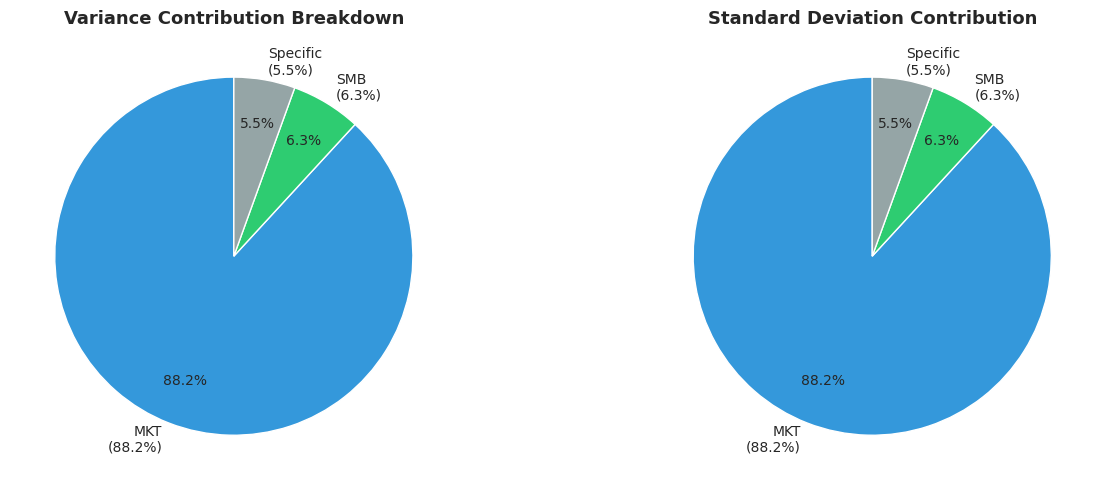
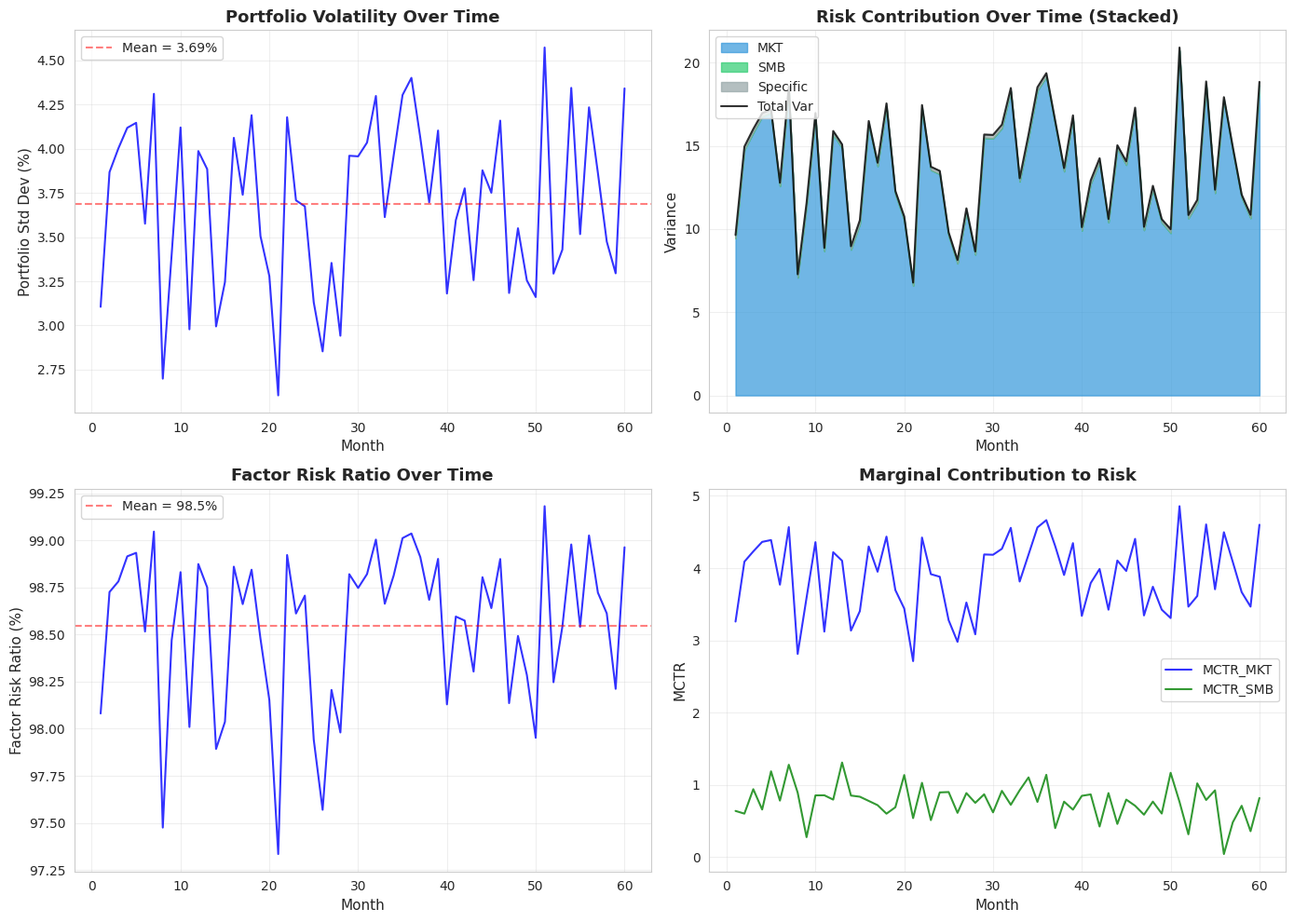

Recreate these plots in Python, in order.
import numpy as np
import pandas as pd
import matplotlib.pyplot as plt
import seaborn as sns
from scipy import stats

# 设置中文字体和样式
plt.rcParams['font.sans-serif'] = ['Arial Unicode MS', 'SimHei', 'DejaVu Sans']
plt.rcParams['axes.unicode_minus'] = False
sns.set_style("whitegrid")

np.random.seed(42)
print("✅ 库导入完成")

# ========== 构造微型数据集 ==========
np.random.seed(42)

# 10 只股票
stocks = [f'S{i+1:02d}' for i in range(10)]
N_STOCKS = 10
N_FACTORS = 2

# 因子暴露矩阵 (N_STOCKS × N_FACTORS)
beta_MKT = np.array([0.8, 1.0, 1.2, 0.9, 1.1, 1.3, 0.7, 1.0, 1.1, 0.9])
beta_SMB = np.array([1.2, 0.5, -0.3, 0.8, -0.5, 1.0, 0.3, -0.2, 0.6, -0.8])
B = np.column_stack([beta_MKT, beta_SMB])  # (10, 2)

# 因子协方差矩阵 Σ_F
sigma_MKT = 4.0  # 市场因子标准差 (%)
sigma_SMB = 2.5  # 市值因子标准差 (%)
rho = 0.3        # 因子相关系数

Sigma_F = np.array([
    [sigma_MKT**2, rho * sigma_MKT * sigma_SMB],
    [rho * sigma_MKT * sigma_SMB, sigma_SMB**2]
])

# 特异性风险（每只股票的特异性方差）
sigma_eps = np.array([3.0, 2.5, 4.0, 3.5, 2.0, 4.5, 2.8, 3.2, 3.8, 2.2])
D_diag = sigma_eps**2  # 特异性方差

# 等权组合的因子暴露
w = np.ones(N_STOCKS) / N_STOCKS  # 等权权重
beta_p = B.T @ w  # (2,) 组合因子暴露

print("📋 微型数据集：")
print("─" * 65)
df_micro = pd.DataFrame({
    'Stock': stocks,
    'Beta_MKT': beta_MKT,
    'Beta_SMB': beta_SMB,
    'Sigma_Eps': sigma_eps
})
print(df_micro.to_string(index=False))

print(f"\n📐 因子协方差矩阵 Σ_F：")
print(f"  σ_MKT = {sigma_MKT}%, σ_SMB = {sigma_SMB}%, ρ = {rho}")
print(f"  Σ_F = [{Sigma_F[0,0]:.2f}  {Sigma_F[0,1]:.2f}]")
print(f"       [{Sigma_F[1,0]:.2f}  {Sigma_F[1,1]:.2f}]")

print(f"\n📐 组合因子暴露（等权平均）：")
print(f"  β_p,MKT = {beta_p[0]:.4f}")
print(f"  β_p,SMB = {beta_p[1]:.4f}")

# ========== 手算风险归因 ==========

print("📊 步骤 1: 计算因子风险部分")
print("─" * 55)
# σ²_p,factor = β_p' Σ_F β_p
Sigma_F_beta = Sigma_F @ beta_p  # (2,)
var_factor = beta_p @ Sigma_F @ beta_p
print(f"  Σ_F × β_p = [{Sigma_F_beta[0]:.4f}, {Sigma_F_beta[1]:.4f}]")
print(f"  σ²_p,factor = β_p' × Σ_F × β_p = {var_factor:.4f}")

print(f"\n📊 步骤 2: 计算特异性风险部分")
print("─" * 55)
# σ²_p,specific = Σ w_i² × σ²_ε,i
var_specific = np.sum(w**2 * D_diag)
print(f"  w = [{w[0]:.4f}, {w[1]:.4f}, ..., {w[-1]:.4f}] (等权)")
print(f"  σ²_p,specific = Σ w_i² × σ²_ε,i = {var_specific:.4f}")

print(f"\n📊 步骤 3: 计算组合总方差")
print("─" * 55)
var_total = var_factor + var_specific
sigma_p = np.sqrt(var_total)
print(f"  σ²_p = σ²_p,factor + σ²_p,specific")
print(f"       = {var_factor:.4f} + {var_specific:.4f}")
print(f"       = {var_total:.4f}")
print(f"  σ_p = √{var_total:.4f} = {sigma_p:.4f}%")

print(f"\n📊 步骤 4: 计算 MCTR")
print("─" * 55)
MCTR = Sigma_F_beta / sigma_p
print(f"  MCTR_MKT = (Σ_F × β_p)_MKT / σ_p = {Sigma_F_beta[0]:.4f} / {sigma_p:.4f} = {MCTR[0]:.4f}")
print(f"  MCTR_SMB = (Σ_F × β_p)_SMB / σ_p = {Sigma_F_beta[1]:.4f} / {sigma_p:.4f} = {MCTR[1]:.4f}")

print(f"\n📊 步骤 5: 计算各因子的风险贡献")
print("─" * 55)
RC_MKT = beta_p[0] * Sigma_F_beta[0]
RC_SMB = beta_p[1] * Sigma_F_beta[1]
print(f"  RC_MKT = β_p,MKT × (Σ_F×β_p)_MKT = {beta_p[0]:.4f} × {Sigma_F_beta[0]:.4f} = {RC_MKT:.4f}")
print(f"  RC_SMB = β_p,SMB × (Σ_F×β_p)_SMB = {beta_p[1]:.4f} × {Sigma_F_beta[1]:.4f} = {RC_SMB:.4f}")
print(f"  因子风险合计 = {RC_MKT + RC_SMB:.4f}")

print(f"\n📊 步骤 6: 验证风险归因恒等式")
print("─" * 55)
print(f"  σ²_p = RC_MKT + RC_SMB + D")
print(f"  {var_total:.4f} = {RC_MKT:.4f} + {RC_SMB:.4f} + {var_specific:.4f}")
print(f"  {var_total:.4f} = {RC_MKT + RC_SMB + var_specific:.4f}")
print(f"\n  ✅ 验证通过！")

print(f"\n💡 风险归因解读：")
print(f"  📐 市场因子 (MKT) 贡献了 {RC_MKT:.4f} 的方差 ({RC_MKT/var_total*100:.1f}%)")
print(f"  📐 市值因子 (SMB) 贡献了 {RC_SMB:.4f} 的方差 ({RC_SMB/var_total*100:.1f}%)")
print(f"  📐 特异性风险 贡献了 {var_specific:.4f} 的方差 ({var_specific/var_total*100:.1f}%)")
print(f"  📐 因子风险占比 = {(RC_MKT+RC_SMB)/var_total*100:.1f}%")
print(f"  📐 特异性风险占比 = {var_specific/var_total*100:.1f}%")

# ========== numpy 矩阵运算验证 ==========
print("📊 numpy 矩阵运算验证")
print("═" * 55)

# 方法 1: 直接计算
# 组合方差 = w' (B Σ_F B' + diag(σ²_ε)) w
B_Sigma_B = B @ Sigma_F @ B.T  # (10, 10) 因子协方差矩阵
D_matrix = np.diag(D_diag)       # (10, 10) 特异性方差矩阵
V_total = B_Sigma_B + D_matrix   # (10, 10) 总协方差矩阵

var_total_matrix = w @ V_total @ w
sigma_p_matrix = np.sqrt(var_total_matrix)

print(f"  方法 1: 直接计算")
print(f"    σ²_p = w' × (B Σ_F B' + D) × w = {var_total_matrix:.4f}")
print(f"    σ_p = {sigma_p_matrix:.4f}%")

# 方法 2: 分解计算
var_factor_matrix = w @ B_Sigma_B @ w
var_specific_matrix = w @ D_matrix @ w

print(f"\n  方法 2: 分解计算")
print(f"    σ²_p,factor = w' × B Σ_F B' × w = {var_factor_matrix:.4f}")
print(f"    σ²_p,specific = w' × D × w = {var_specific_matrix:.4f}")
print(f"    σ²_p = {var_factor_matrix:.4f} + {var_specific_matrix:.4f} = {var_factor_matrix + var_specific_matrix:.4f}")

# 方法 3: 使用组合因子暴露
var_factor_beta = beta_p @ Sigma_F @ beta_p

print(f"\n  方法 3: 使用组合因子暴露")
print(f"    σ²_p,factor = β_p' × Σ_F × β_p = {var_factor_beta:.4f}")

# 验证三种方法的结果一致
print(f"\n🔬 验证三种方法的结果：")
print(f"  方法 1: {var_total_matrix:.6f}")
print(f"  方法 2: {var_factor_matrix + var_specific_matrix:.6f}")
print(f"  手算:   {var_total:.6f}")
print(f"  ✅ 三种方法结果一致！")

# ========== 可视化：风险贡献饼图 ==========
fig, axes = plt.subplots(1, 2, figsize=(14, 5))

# --- 左图：方差贡献饼图 ---
ax1 = axes[0]
var_components = [RC_MKT, RC_SMB, var_specific]
labels_var = [f'MKT\n({RC_MKT/var_total*100:.1f}%)', 
              f'SMB\n({RC_SMB/var_total*100:.1f}%)', 
              f'Specific\n({var_specific/var_total*100:.1f}%)']
colors_var = ['#3498db', '#2ecc71', '#95a5a6']

wedges1, texts1, autotexts1 = ax1.pie(var_components, labels=labels_var, colors=colors_var,
                                       autopct='%1.1f%%', startangle=90, pctdistance=0.75,
                                       textprops={'fontsize': 10})
ax1.set_title('Variance Contribution Breakdown', fontsize=13, fontweight='bold')

# --- 右图：标准差贡献（MCTR 视角）---
ax2 = axes[1]
# MCTR 贡献 = β_p,k × MCTR_k
mctr_contrib_MKT = beta_p[0] * MCTR[0]
mctr_contrib_SMB = beta_p[1] * MCTR[1]
# 特异性风险对标准差的贡献
specific_contrib_sigma = var_specific / sigma_p

sigma_components = [mctr_contrib_MKT, mctr_contrib_SMB, specific_contrib_sigma]
labels_sigma = [f'MKT\n({mctr_contrib_MKT/sigma_p*100:.1f}%)', 
                f'SMB\n({mctr_contrib_SMB/sigma_p*100:.1f}%)', 
                f'Specific\n({specific_contrib_sigma/sigma_p*100:.1f}%)']

wedges2, texts2, autotexts2 = ax2.pie(sigma_components, labels=labels_sigma, colors=colors_var,
                                       autopct='%1.1f%%', startangle=90, pctdistance=0.75,
                                       textprops={'fontsize': 10})
ax2.set_title('Standard Deviation Contribution', fontsize=13, fontweight='bold')

plt.tight_layout()
plt.show()

print(f"\n💡 图解说明：")
print(f"  左图：方差贡献的构成，MKT 是最大的风险来源")
print(f"  右图：标准差贡献的构成（MCTR 视角），比例略有不同")
print(f"  特异性风险占比 = {var_specific/var_total*100:.1f}%，说明分散化降低了特异性风险")

# ========== 50 只股票 × 60 个月的模拟 ==========
np.random.seed(42)
N_STOCKS_SIM = 50
N_MONTHS_SIM = 60

# 每只股票的因子暴露（固定）
beta_MKT_sim = np.random.normal(1.0, 0.3, N_STOCKS_SIM)
beta_SMB_sim = np.random.normal(0.0, 0.5, N_STOCKS_SIM)
B_sim = np.column_stack([beta_MKT_sim, beta_SMB_sim])  # (50, 2)

# 等权权重
w_sim = np.ones(N_STOCKS_SIM) / N_STOCKS_SIM

# 组合因子暴露（固定）
beta_p_sim = B_sim.T @ w_sim  # (2,)

# 存储结果
var_total_series = []
var_factor_series = []
var_specific_series = []
RC_MKT_series = []
RC_SMB_series = []
MCTR_MKT_series = []
MCTR_SMB_series = []

print(f"📊 模拟参数：")
print(f"  股票数量: {N_STOCKS_SIM} 只/月")
print(f"  时间跨度: {N_MONTHS_SIM} 个月")
print(f"  因子: MKT, SMB")
print(f"  组合因子暴露: β_p,MKT = {beta_p_sim[0]:.4f}, β_p,SMB = {beta_p_sim[1]:.4f}")
print(f"\n🔄 开始逐月计算...")

for t in range(N_MONTHS_SIM):
    # 每月的因子波动率（略有变化）
    sigma_MKT_t = np.random.normal(4.0, 0.5)
    sigma_SMB_t = np.random.normal(2.5, 0.3)
    rho_t = np.random.normal(0.3, 0.1)
    
    # 因子协方差矩阵
    Sigma_F_t = np.array([
        [sigma_MKT_t**2, rho_t * sigma_MKT_t * sigma_SMB_t],
        [rho_t * sigma_MKT_t * sigma_SMB_t, sigma_SMB_t**2]
    ])
    
    # 每月的特异性风险（略有变化）
    sigma_eps_t = np.random.normal(3.0, 0.5, N_STOCKS_SIM)
    sigma_eps_t = np.maximum(sigma_eps_t, 1.0)  # 确保为正
    
    # 因子风险
    Sigma_F_beta_t = Sigma_F_t @ beta_p_sim
    var_factor_t = beta_p_sim @ Sigma_F_t @ beta_p_sim
    
    # 特异性风险
    var_specific_t = np.sum(w_sim**2 * sigma_eps_t**2)
    
    # 总方差
    var_total_t = var_factor_t + var_specific_t
    sigma_p_t = np.sqrt(var_total_t)
    
    # MCTR
    MCTR_t = Sigma_F_beta_t / sigma_p_t
    
    # 因子风险贡献
    RC_MKT_t = beta_p_sim[0] * Sigma_F_beta_t[0]
    RC_SMB_t = beta_p_sim[1] * Sigma_F_beta_t[1]
    
    # 存储
    var_total_series.append(var_total_t)
    var_factor_series.append(var_factor_t)
    var_specific_series.append(var_specific_t)
    RC_MKT_series.append(RC_MKT_t)
    RC_SMB_series.append(RC_SMB_t)
    MCTR_MKT_series.append(MCTR_t[0])
    MCTR_SMB_series.append(MCTR_t[1])

var_total_arr = np.array(var_total_series)
var_factor_arr = np.array(var_factor_series)
var_specific_arr = np.array(var_specific_series)
RC_MKT_arr = np.array(RC_MKT_series)
RC_SMB_arr = np.array(RC_SMB_series)
MCTR_MKT_arr = np.array(MCTR_MKT_series)
MCTR_SMB_arr = np.array(MCTR_SMB_series)
sigma_p_arr = np.sqrt(var_total_arr)

print(f"\n✅ 完成！共收集 {N_MONTHS_SIM} 个月的数据")

# ========== 统计汇总 ==========
print("📊 风险归因的统计汇总（60 个月）")
print("═" * 70)
print(f"  {'指标':>12} {'σ_p':>10} {'σ²_p':>10} {'σ²_factor':>10} {'σ²_specific':>12}")
print(f"  {'─'*12} {'─'*10} {'─'*10} {'─'*10} {'─'*12}")
print(f"  {'均值':>12} {sigma_p_arr.mean():>10.4f} {var_total_arr.mean():>10.4f} {var_factor_arr.mean():>10.4f} {var_specific_arr.mean():>12.4f}")
print(f"  {'标准差':>12} {sigma_p_arr.std():>10.4f} {var_total_arr.std():>10.4f} {var_factor_arr.std():>10.4f} {var_specific_arr.std():>12.4f}")

print(f"\n📊 因子风险贡献统计：")
print("─" * 55)
print(f"  {'指标':>10} {'RC_MKT':>12} {'RC_SMB':>12} {'因子占比':>10}")
print(f"  {'─'*10} {'─'*12} {'─'*12} {'─'*10}")
factor_ratio = var_factor_arr / var_total_arr
print(f"  {'均值':>10} {RC_MKT_arr.mean():>12.4f} {RC_SMB_arr.mean():>12.4f} {factor_ratio.mean()*100:>10.1f}%")
print(f"  {'标准差':>10} {RC_MKT_arr.std():>12.4f} {RC_SMB_arr.std():>12.4f} {factor_ratio.std()*100:>10.1f}%")

print(f"\n📊 MCTR 统计：")
print("─" * 55)
print(f"  {'指标':>10} {'MCTR_MKT':>12} {'MCTR_SMB':>12}")
print(f"  {'─'*10} {'─'*12} {'─'*12}")
print(f"  {'均值':>10} {MCTR_MKT_arr.mean():>12.4f} {MCTR_SMB_arr.mean():>12.4f}")
print(f"  {'标准差':>10} {MCTR_MKT_arr.std():>12.4f} {MCTR_SMB_arr.std():>12.4f}")

print(f"\n💡 关键发现：")
print(f"  1. 因子风险占比均值 = {factor_ratio.mean()*100:.1f}%，是组合风险的主要来源")
print(f"  2. MKT 因子的风险贡献大于 SMB（因为 β_p,MKT 更大且 σ_MKT 更大）")
print(f"  3. 特异性风险占比 = {(1-factor_ratio.mean())*100:.1f}%，分散化有效降低了特异性风险")

# ========== 可视化：风险归因时序图 ==========
fig, axes = plt.subplots(2, 2, figsize=(14, 10))

months = np.arange(1, N_MONTHS_SIM + 1)

# --- 图1: 组合波动率时序 ---
ax1 = axes[0, 0]
ax1.plot(months, sigma_p_arr, 'b-', linewidth=1.5, alpha=0.8)
ax1.axhline(y=sigma_p_arr.mean(), color='r', linestyle='--', alpha=0.5, 
            label=f'Mean = {sigma_p_arr.mean():.2f}%')
ax1.set_xlabel('Month', fontsize=11)
ax1.set_ylabel('Portfolio Std Dev (%)', fontsize=11)
ax1.set_title('Portfolio Volatility Over Time', fontsize=13, fontweight='bold')
ax1.legend(fontsize=10)
ax1.grid(alpha=0.3)

# --- 图2: 风险贡献堆叠面积图 ---
ax2 = axes[0, 1]
ax2.fill_between(months, 0, RC_MKT_arr, alpha=0.7, label='MKT', color='#3498db')
ax2.fill_between(months, RC_MKT_arr, RC_MKT_arr + RC_SMB_arr, 
                 alpha=0.7, label='SMB', color='#2ecc71')
ax2.fill_between(months, RC_MKT_arr + RC_SMB_arr, var_total_arr,
                 alpha=0.7, label='Specific', color='#95a5a6')
ax2.plot(months, var_total_arr, 'k-', linewidth=1.5, label='Total Var', alpha=0.8)
ax2.set_xlabel('Month', fontsize=11)
ax2.set_ylabel('Variance', fontsize=11)
ax2.set_title('Risk Contribution Over Time (Stacked)', fontsize=13, fontweight='bold')
ax2.legend(fontsize=10, loc='upper left')
ax2.grid(alpha=0.3)

# --- 图3: 因子风险占比时序 ---
ax3 = axes[1, 0]
ax3.plot(months, factor_ratio * 100, 'b-', linewidth=1.5, alpha=0.8)
ax3.axhline(y=factor_ratio.mean()*100, color='r', linestyle='--', alpha=0.5,
            label=f'Mean = {factor_ratio.mean()*100:.1f}%')
ax3.set_xlabel('Month', fontsize=11)
ax3.set_ylabel('Factor Risk Ratio (%)', fontsize=11)
ax3.set_title('Factor Risk Ratio Over Time', fontsize=13, fontweight='bold')
ax3.legend(fontsize=10)
ax3.grid(alpha=0.3)

# --- 图4: MCTR 时序 ---
ax4 = axes[1, 1]
ax4.plot(months, MCTR_MKT_arr, 'b-', linewidth=1.5, alpha=0.8, label='MCTR_MKT')
ax4.plot(months, MCTR_SMB_arr, 'g-', linewidth=1.5, alpha=0.8, label='MCTR_SMB')
ax4.set_xlabel('Month', fontsize=11)
ax4.set_ylabel('MCTR', fontsize=11)
ax4.set_title('Marginal Contribution to Risk', fontsize=13, fontweight='bold')
ax4.legend(fontsize=10)
ax4.grid(alpha=0.3)

plt.tight_layout()
plt.show()

print(f"\n💡 图解说明：")
print(f"  图1：组合波动率随时间变化，反映了市场环境的变化")
print(f"  图2：风险贡献的堆叠面积图，可以看到各因子的贡献相对稳定")
print(f"  图3：因子风险占比在 {factor_ratio.min()*100:.1f}% ~ {factor_ratio.max()*100:.1f}% 之间波动")
print(f"  图4：MCTR 随因子波动率变化，MKT 的 MCTR 通常大于 SMB")

# ========== 验证风险归因恒等式 ==========
print("📊 验证风险归因恒等式（每个月）")
print("═" * 55)

# 计算每个月的归因总和
attribution_sum = RC_MKT_arr + RC_SMB_arr + var_specific_arr

# 与总方差的差异
diff = attribution_sum - var_total_arr

print(f"  归因总和与总方差的差异：")
print(f"    均值: {diff.mean():.10f}")
print(f"    标准差: {diff.std():.10f}")
print(f"    最大绝对值: {np.abs(diff).max():.10f}")

# 检查是否全部接近 0
all_close = np.allclose(attribution_sum, var_total_arr, atol=1e-10)
print(f"\n  所有月份归因恒等式成立: {'✅ 是' if all_close else '❌ 否'}")

print(f"\n💡 关键发现：")
print(f"  1. 风险归因恒等式在每个月都精确成立")
print(f"  2. 差异来自浮点数舍入误差，可以忽略")
print(f"  3. 这验证了我们的风险归因计算是正确的")
